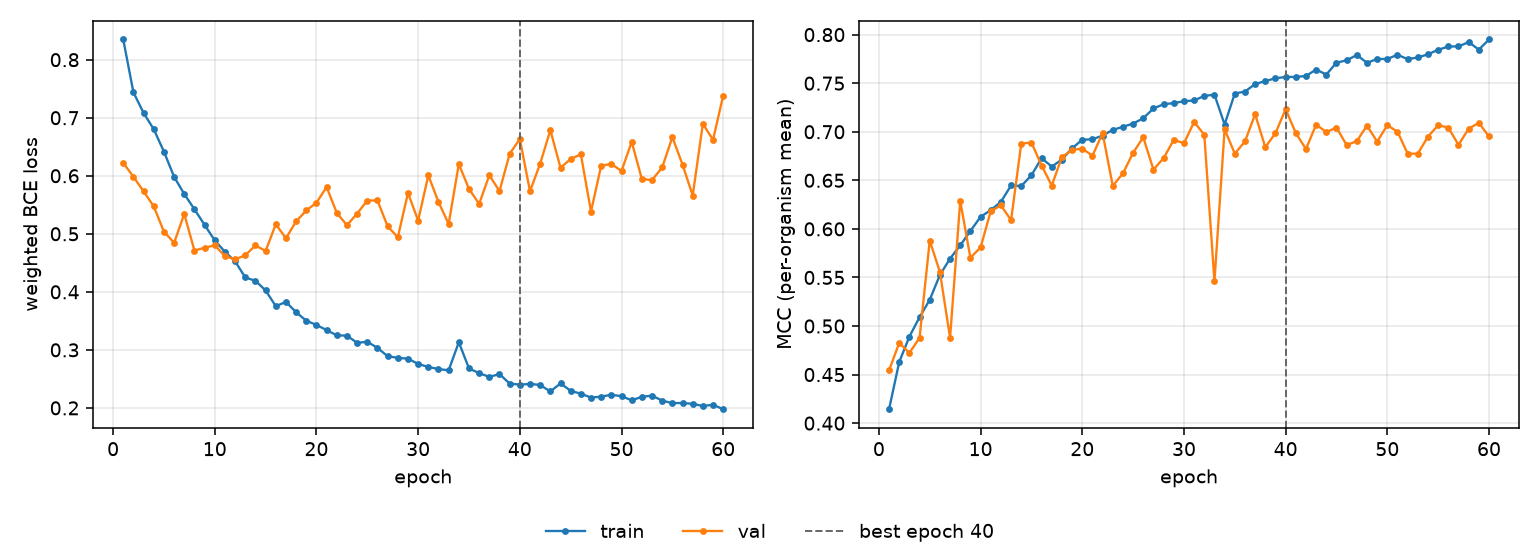

The file beside this chart, header and first rows:
epoch, tr_loss, vl_loss, tr_mcc, vl_mcc, is_best
1, 0.8348, 0.6222, 0.4143, 0.4542, False
2, 0.7436, 0.5983, 0.4629, 0.4826, False
3, 0.7082, 0.5731, 0.4891, 0.4723, False
4, 0.6802, 0.5472, 0.5091, 0.4878, False
5, 0.6416, 0.5036, 0.527, 0.5879, False
6, 0.5982, 0.4846, 0.5525, 0.5556, False
7, 0.5685, 0.534, 0.5694, 0.4878, False
8, 0.5423, 0.4712, 0.583, 0.6288, False
9, 0.5153, 0.476, 0.5978, 0.5702, False
10, 0.4886, 0.4803, 0.6124, 0.5809, False
11, 0.469, 0.4614, 0.6193, 0.6182, False
12, 0.4526, 0.4561, 0.6278, 0.6241, False
13, 0.4247, 0.4629, 0.6448, 0.609, False
14, 0.419, 0.48, 0.6441, 0.6877, False
15, 0.4024, 0.4704, 0.6551, 0.6889, False
16, 0.3753, 0.5165, 0.6728, 0.6652, False
17, 0.3827, 0.4923, 0.6641, 0.6446, False
18, 0.3648, 0.5214, 0.6714, 0.674, False
19, 0.3502, 0.5402, 0.683, 0.6811, False
20, 0.343, 0.5536, 0.6917, 0.6827, False
21, 0.334, 0.5806, 0.6923, 0.6753, False
22, 0.325, 0.5359, 0.6961, 0.6985, False
23, 0.3245, 0.5148, 0.7019, 0.6443, False
24, 0.3121, 0.5348, 0.7051, 0.6571, False
25, 0.314, 0.5574, 0.7084, 0.6784, False
26, 0.3034, 0.5574, 0.7139, 0.6942, False
27, 0.289, 0.5128, 0.724, 0.661, False
28, 0.2862, 0.494, 0.7284, 0.6728, False
29, 0.2848, 0.5703, 0.7295, 0.6916, False
30, 0.2757, 0.5228, 0.7314, 0.6881, False
31, 0.2705, 0.6007, 0.7322, 0.7101, False
32, 0.2669, 0.5547, 0.7369, 0.6969, False
33, 0.2648, 0.5169, 0.7382, 0.5459, False
34, 0.3132, 0.6201, 0.7074, 0.7026, False
35, 0.268, 0.5773, 0.7394, 0.6775, False
36, 0.2598, 0.5515, 0.7414, 0.69, False
37, 0.2535, 0.601, 0.7491, 0.7181, False
38, 0.2583, 0.5735, 0.7522, 0.6841, False
39, 0.2419, 0.6379, 0.755, 0.6985, False
40, 0.2401, 0.6632, 0.7564, 0.7232, True
41, 0.2413, 0.5732, 0.7565, 0.6986, False
42, 0.2395, 0.6209, 0.7574, 0.6821, False
43, 0.2283, 0.6786, 0.7641, 0.7074, False
44, 0.2422, 0.6138, 0.7589, 0.6996, False
45, 0.2294, 0.6289, 0.7712, 0.7044, False
46, 0.2245, 0.6369, 0.7735, 0.6862, False
47, 0.2178, 0.5384, 0.779, 0.6904, False
48, 0.2194, 0.6174, 0.771, 0.7063, False
49, 0.2227, 0.6203, 0.7749, 0.6899, False
50, 0.2201, 0.6082, 0.7749, 0.7068, False
51, 0.2131, 0.6584, 0.7793, 0.7001, False
52, 0.2191, 0.5944, 0.7747, 0.6775, False
53, 0.2212, 0.5925, 0.7765, 0.6774, False
54, 0.2124, 0.6143, 0.7798, 0.6951, False
55, 0.2083, 0.6665, 0.7844, 0.7067, False
56, 0.2084, 0.6193, 0.7878, 0.7043, False
57, 0.207, 0.5659, 0.7879, 0.6865, False
58, 0.2033, 0.6897, 0.7923, 0.7032, False
59, 0.2053, 0.6619, 0.7846, 0.7091, False
60, 0.1977, 0.7382, 0.795, 0.6951, False
